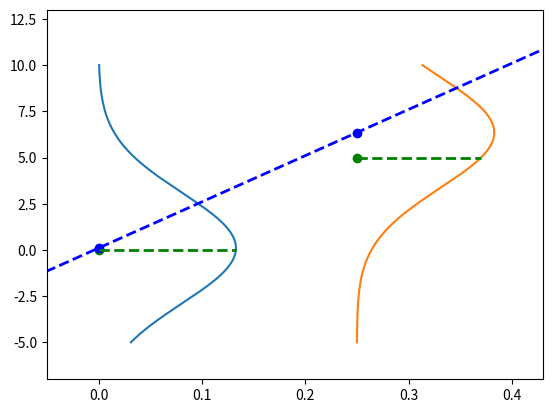

The script that saved this image:
import matplotlib.pyplot as plt
import numpy as np

# set limits to -10 and 10 for y and 0 and 0.4 for x
plt.ylim([-7, 13])
plt.xlim([-0.05, 0.43])

x = np.arange(-5, 10, 0.001)
y = np.arange(-5, 10, 0.001)
point = (0, 0)
point2 = (0.25, 5)
parameters = [25, 0.1]


def f(x, parameters):
    return parameters[0] * x + parameters[1]


mean = f(point[0], parameters)
mean2 = f(point2[0], parameters)


likelihood = 1 / (3 * np.sqrt(2 * np.pi)) * np.exp(-((point[1] - mean) ** 2) / (2 * 3**2))
prediction_gaussian = 1 / (3 * np.sqrt(2 * np.pi)) * np.exp(-((y - mean) ** 2) / (2 * 3**2))

likelihood2 = 1 / (3 * np.sqrt(2 * np.pi)) * np.exp(-((point2[1] - mean2) ** 2) / (2 * 3**2)) + point2[0]

prediction_gaussian2 = 1 / (3 * np.sqrt(2 * np.pi)) * np.exp(-((y - mean2) ** 2) / (2 * 3**2))

plt.plot(prediction_gaussian, x)
plt.plot(prediction_gaussian2 + point2[0], x)
plt.scatter(point[0], point[1], color="green")
plt.scatter(point[0], mean, color="blue")
plt.scatter(point2[0], mean2, color="blue")
# plot horizontal line that goes from green point to red likelihood point
plt.plot([point[0], likelihood], [point[1], point[1]], "g--", linewidth=2, label="Likelihood")
plt.plot([point2[0], likelihood2], [point2[1], point2[1]], "g--", linewidth=2)

# plot regression line
plt.plot(x, f(x, parameters), "b--", linewidth=2, label="Regression line")

# plot horintolal with hline
# plot point2 in green
plt.scatter(point2[0], point2[1], color="green")


plt.show()
